Run: headless pygame with SDL's dummy video driver; simulated clock (each Clock.tick advances the game by its frame time, no real sleeping); random seed 0; keys injected as events and as key.get_pressed() state; no mouse input.
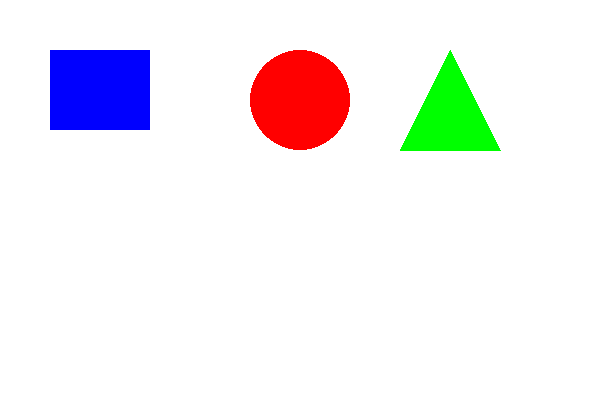
Frame 1 of 4 · flips 1–60 · no input
Frame 2 of 4 · flips 61–180 · tapped SPACE, RETURN · held RIGHT (→), D · screen unchanged from frame 1, image omitted
Frame 3 of 4 · flips 181–300 · held DOWN (↓), S · screen unchanged from frame 2, image omitted
Frame 4 of 4 · flips 301–420 · held LEFT (←), A, UP (↑), W · screen unchanged from frame 3, image omitted

The pygame program that drew these frames:

## 4. Usando Pygame para jogos e aplicações interativas

import pygame

# Inicializar pygame
pygame.init()

# Configurar tela
tela = pygame.display.set_mode((600, 400))
pygame.display.set_caption("Formas Geométricas com Pygame")

# Cores
BRANCO = (255, 255, 255)
AZUL = (0, 0, 255)
VERMELHO = (255, 0, 0)
VERDE = (0, 255, 0)

# Loop principal
executando = True
while executando:
    for evento in pygame.event.get():
        if evento.type == pygame.QUIT:
            executando = False
    
    # Preencher fundo
    tela.fill(BRANCO)
    
    # Desenhar formas
    pygame.draw.rect(tela, AZUL, (50, 50, 100, 80))  # Retângulo
    pygame.draw.circle(tela, VERMELHO, (300, 100), 50)  # Círculo
    pygame.draw.polygon(tela, VERDE, [(450, 50), (500, 150), (400, 150)])  # Triângulo
    
    pygame.display.flip()

pygame.quit()
